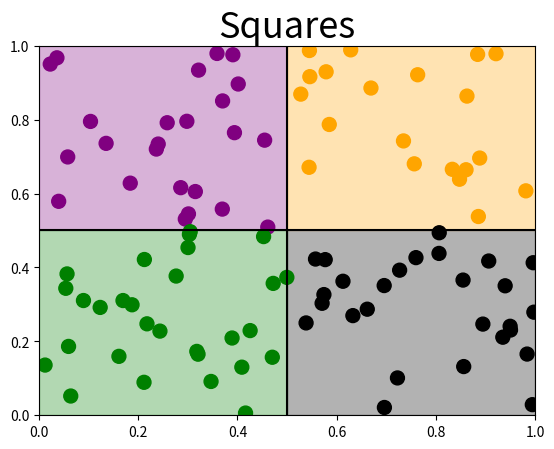

Source code (Python):
##########################################################
## generate_data.py By Kyle Akira Rocha 8/19
## This is a modified version of run2.py by Milena Healy
##
## use -h for help
##
## EXAMPLES:
## defaults      >>> python generate_data.py
## other options >>> python generate_data.py -g circles -n 500 --file_str 'myfile.dat' -cwr 3
##               >>> python generate_data.py -rf linear quadratic -m 0 1 0 1 0.8 0.75 -show True -v True
#########################################################
import matplotlib.pyplot as plt
import numpy as np
import argparse
import pandas as pd
from datetime import date
import datetime as datetime

parser = argparse.ArgumentParser(description='Generate synthetic data sets for CRIS.')

parser.add_argument('-g',  '--geometry' , dest='geometry'  , default = 'squares', type=str  , help='classification geometry - "y", "circles", "squares"')
parser.add_argument('-n',  '--n_points' , dest='n_points'  , default = 100        , type=float,  help='total number of data points to generate')

parser.add_argument('-cwr', '--classes_w_regr' , dest='classes_w_regr'  , default = 0 , type=float,  help='num classes with regression data')
parser.add_argument('-rf',  '--regr_funcs' , dest='regr_funcs'  , default = ["linear", "quadratic"], nargs = '+' , type=str,  help='regression function(s)')

parser.add_argument('--file_str' , dest='file_str'  , default = 'synth_data.dat' , type=str, help='name of data file output')
parser.add_argument('-show','--show_plots', dest='show_plots', default = False, type = bool, help='show classification and regression plots')
parser.add_argument('-v', '--verbose', dest='verbose', default = False, type = bool, help='print statements')
parser.add_argument('-m', '--misc', dest='misc', nargs='+', default = [], help='misc args for a given geometry')
parser.add_argument('-i', '--save_info', dest='save_info', default = False, type=bool, help='save an info file along with the data')


#args = parser.parse_args( args = [] )
args = parser.parse_args()

if args.verbose:
    print("Initial Conditions:\n", args)

args.geometry = ( args.geometry ).lower()
num_points = int( args.n_points )
args.classes_w_regr = abs( int( args.classes_w_regr ) )
args.regr_funcs = [name.lower() for name in args.regr_funcs]
num_regr_outputs = len(args.regr_funcs)


# OTHER CLS ARGS
if args.geometry == 'squares':
    # colors: purple (TL), orangle (TR), green (BL), black (BR)
    x_rng_low = 0
    x_rng_high = 1
    y_rng_low = 0
    y_rng_high = 1
    cen_x = 0.5  # intersection of squares
    cen_y = 0.5  # intersection of squares
    if args.misc:
        print("MISC ARGS: {0}".format(args.misc))
        x_rng_low, x_rng_high, y_rng_low, y_rng_high, cen_x, cen_y = [float(val) for val in args.misc]

        # info
    other_cls_args = [x_rng_low, x_rng_high, y_rng_low, y_rng_high, cen_x, cen_y]
    other_cls_args_str = "[x_rng_low, x_rng_high, y_rng_low, y_rng_high, cen_x, cen_y]"
if args.geometry == 'y':
    # colors: purple (TL), green (BL), orange (R)
    x_rng_low = 0
    x_rng_high = 1
    y_rng_low = 0
    y_rng_high = 1
    cen_x = 0.5  # intersection of sideways y
    cen_y = 0.5  # intersection of sideways y
    slope_up = 1  # slope of upper line
    slope_down = -3  # slope of lower line
    b = cen_y - slope_down * cen_x   # intercept
    if args.misc:
        print("MISC ARGS: {0}".format(args.misc))
        x_rng_low, x_rng_high, y_rng_low, y_rng_high, \
        cen_x, cen_y, slope_up, slope_down = [float(val) for val in args.misc]

    # info
    other_cls_args = [x_rng_low, x_rng_high, y_rng_low, y_rng_high, \
                            cen_x, cen_y, slope_up, slope_down]
    other_cls_args_str = "[x_rng_low, x_rng_high, y_rng_low, y_rng_high, cen_x, cen_y, slope_up, slope_down]"
if args.geometry == 'circles':
    # colors: black (small), purple (large), green (outside)
    x_rng_low = 0
    x_rng_high = 1
    y_rng_low = 0
    y_rng_high = 1
    r = 0.5  # radius of larger circle
    h = 0.5  # center x
    k = 0.5  # center y
    r2 = 0.2  # radius of smaller circle
    h2 = 0.5  # center x
    k2 = 0.5  # center y
    if args.misc:
        print("MISC ARGS: {0}".format(args.misc))
        x_rng_low, x_rng_high, y_rng_low, y_rng_high, \
        r, h, k, r2, h2, k2 = [float(val) for val in args.misc]

    # info
    other_cls_args = [x_rng_low, x_rng_high, y_rng_low, y_rng_high, \
                        r, h, k, r2, h2, k2]
    other_cls_args_str = "[x_rng_low, x_rng_high, y_rng_low, y_rng_high, r, h, k, r2, h2, k2]"

# OTHER REGR ARGS
if num_regr_outputs > 0:
    # linear
    lin_m = 1; lin_b = 0; lin_sigma = 2
    # quadratic
    quad_a = 1; quad_b = 1; quad_c = 1; quad_sigma = 3
    # Can set exactly which colors to get regr data for
    # see the above for colors / locations
    use_my_colors = False
    my_colors = ['purple']

    # info
    other_rgr_args = [lin_m, lin_b, lin_sigma, quad_a, quad_b, \
                    quad_c, quad_sigma, use_my_colors, my_colors ]
    other_rgr_args_str = "[lin_m, lin_b, lin_sigma, quad_a, quad_b, quad_c, quad_sigma, use_my_colors, my_colors ]"

#--------------------- CLASSIFICATION-------------------------------
def do_cls_squares():
    linev = cen_x
    lineh = cen_y

    plt.axvline(linev,color="k")
    plt.axhline(lineh,color="k")

    plt.fill_between([x_rng_low,cen_x], cen_y, y_rng_high, alpha=0.3, color='purple')
    plt.fill_between([cen_x,x_rng_high], y_rng_low, cen_y, alpha=0.3, color='black')
    plt.fill_between([cen_x,x_rng_high], cen_y, y_rng_high, alpha=0.3, color='orange')
    plt.fill_between([x_rng_low,cen_x], y_rng_low, cen_y, alpha=0.3, color='green')

    xrandom=np.random.uniform(x_rng_low,x_rng_high,size=num_points)
    yrandom=np.random.uniform(x_rng_low,x_rng_high,size=num_points)

    between_colors=[]
    for i in range(num_points):
        if yrandom[i]>lineh and xrandom[i]<linev:
            between_colors.append("purple")
        elif yrandom[i]<lineh and xrandom[i]<linev:
            between_colors.append("green")
        elif yrandom[i]>lineh and xrandom[i]>linev:
            between_colors.append("orange")
        else:
            between_colors.append("black")

    plt.scatter(xrandom,yrandom,c=between_colors,s=100)
    plt.ylim(y_rng_low,y_rng_high); plt.xlim(x_rng_low,x_rng_high)
    plt.title( "Squares" , fontsize=26)
    if args.show_plots:
        plt.show()

    return xrandom, yrandom, np.array(between_colors)
# end do_squares

def do_cls_y():
    x = np.linspace(x_rng_low, x_rng_high, 1e3)
    def f(x):
        if(x<cen_x): return cen_y
        else: return x * slope_up

    def f2(x):
        if(x>=cen_x): return slope_down * x + b
        else: return cen_y

    y=[]
    for i in range(len(x)):
        y.append(f(x[i]))

    y2=[]
    for i in range(len(x)):
        y2.append(f2(x[i]))

    plt.plot(x,y,color="purple")
    plt.plot(x,y2,color="purple")

    plt.fill_betweenx(y,x, alpha=0.3, color="purple")
    plt.fill_between(x,y,y2,alpha=0.3,color="orange")
    plt.fill_between(x,y2,alpha=0.3,color="g")

    xrandom=np.random.uniform(x_rng_low,x_rng_high,size=num_points)
    yrandom=np.random.uniform(y_rng_low,y_rng_high,size=num_points)

    between_colors=[]
    for i in range(num_points):
        if yrandom[i]>f(xrandom[i]):
            between_colors.append("purple")
        elif yrandom[i]<f2(xrandom[i]):
            between_colors.append("green")
        else:
            between_colors.append("orange")

    plt.scatter(xrandom,yrandom,c=between_colors,s=100)
    plt.ylim(y_rng_low,y_rng_high); plt.xlim(x_rng_low,x_rng_high)
    plt.title("Piecewise", fontsize=26)
    if args.show_plots:
        plt.show()
    return xrandom, yrandom, np.array(between_colors)
# end do_y

def do_cls_circles():
    large_circle = plt.Circle((h,k), r, facecolor='#d8b2d8', edgecolor="purple", zorder=0)
    small_circle = plt.Circle((h2,k2), r2, facecolor="#b2b2b2",edgecolor="purple",zorder=1)

    fig, ax1 = plt.subplots(figsize=(7, 7))
    ax1.set_title("Concentric Circles", fontsize=26)
    ax1.set_facecolor('#b2d8b2')

    ax1.set_ylim([y_rng_low,y_rng_high])
    ax1.set_xlim([x_rng_low,x_rng_high])
    ax1.add_artist(large_circle)
    ax1.add_artist(small_circle)

    xrandom=np.random.uniform(x_rng_low,x_rng_high,size=num_points)
    yrandom=np.random.uniform(y_rng_low,y_rng_high,size=num_points)

    def incircle(x,y):
        dist=np.sqrt(((x-h)**2)+((y-k)**2))
        return dist<r
    def incirclesmaller(x,y):
        dist=np.sqrt(((x-h2)**2)+((y-k2)**2))
        return dist<r2

    func_incircle=incircle(xrandom,yrandom)
    func_incirclesmaller=incirclesmaller(xrandom,yrandom)

    between_colors=[]
    for n in range(num_points):
        if func_incircle[n] and func_incirclesmaller[n]:
            between_colors.append("black")
        elif func_incircle[n]:
            between_colors.append("purple")
        else:
            between_colors.append("green")

    ax1.scatter(xrandom,yrandom,c=between_colors,s=100,zorder=2)
    if args.show_plots:
        plt.show()

    return xrandom, yrandom, np.array(between_colors)
# end do_circles

#--------------------- REGRESSION-------------------------------
def do_regr_outputs( main_df ):

    other_cols = abs( len(main_df.keys()) - num_regr_outputs )

    if use_my_colors:
        classes_to_add_data = my_colors
    else:
        classes_to_add_data = []
        for j in range( args.classes_w_regr ):
            classes_to_add_data.append( unique_classes[j] )

    for cls in classes_to_add_data:
        where_this_class = np.where( main_df['class'] == cls )[0]
        how_many = len(where_this_class)
        ct = 0

        if 'linear' in args.regr_funcs:
            # Using input_1 as the 'x' values for linear
            data1 = get_linear_data( main_df['input_1'].iloc[where_this_class] )
            main_df.iloc[where_this_class, [other_cols+ct] ] = data1
            ct += 1
        if 'quadratic' in args.regr_funcs:
            # Using input_2 as the 'x' values for quadratic
            data2 = get_quadratic_data( main_df['input_2'].iloc[where_this_class] )
            main_df.iloc[where_this_class, [other_cols+ct] ] = data2
            ct += 1

        if ct == 0 :
            print("Names not recognized in {0}".format(args.regr_funcs))

    return main_df
# end do_regr_outputs

def get_linear_data( df ):
    random_error_lin = np.random.normal(loc=0,scale=lin_sigma,size= len(df) )
    return lin_m * df.values + lin_b + random_error_lin
# end get_linear_data

def get_quadratic_data( df ):
    random_error_quad = np.random.normal(loc=0,scale=quad_sigma,size=len(df))
    return quad_a * (df.values)**2 + quad_b * (df.values) + quad_c + random_error_quad
#end get_quadratic_data
#----------------------------------------------------------------

if __name__ == "__main__":
    # classification:
    if (args.geometry == "y"):
        x_pts, y_pts, classification = do_cls_y()
    elif ( args.geometry == "squares" ):
        x_pts, y_pts, classification = do_cls_squares()
    elif ( args.geometry == "circles" ):
        x_pts, y_pts, classification = do_cls_circles()
    else:
        raise Exception("\n\n\t '{0}' not an option. \n\t Try 'squares', 'y', 'cirlces'.".format(args.geometry))

    num_unique_classes = int( len( np.unique(classification) ) )
    unique_classes = np.unique( classification )

    if args.verbose:
        print("Num unique classes: {0}".format(num_unique_classes) )
    if args.classes_w_regr > num_unique_classes:
        print("\t classes_w_regr > num_unique_classes \n\t setting classes_w_regr = num_unique_classes")
        args.classes_w_regr = num_unique_classes

    # make table
    main_df = pd.DataFrame()
    main_df["input_1"] = x_pts
    main_df["input_2"] = y_pts
    main_df["class"] = classification

    # regression
    if num_regr_outputs > 0 and args.classes_w_regr > 0:
        for i in range(num_regr_outputs):
            main_df["output_"+str(i+1)] = 'nan'
        main_df = do_regr_outputs(main_df)

    if args.verbose:
        print(main_df)

    # save df to file
    main_df.to_csv( path_or_buf = args.file_str, sep = ' ' )
    print( "SAVED DATA: {0}".format(args.file_str) )

    if args.save_info:
        with open( "info_" + args.file_str, "w+" ) as f:
            now = datetime.datetime.now()
            f.write( "File generated on: {0}\n".format( now.strftime("%d/%m/%Y %H:%M:%S") ) )
            f.write( "Initial Conditions: \n{0}\n".format(args) )
            f.write( "Other classification args: \n{0}\n{1}\n".format( other_cls_args_str, other_cls_args))
            f.write( "Other regression args: \n{0}\n{1}\n".format( other_rgr_args_str, other_rgr_args))
        print( "SAVED INFO FILE" )
    else:
        if args.verbose:
            print("Did not save info file...")
